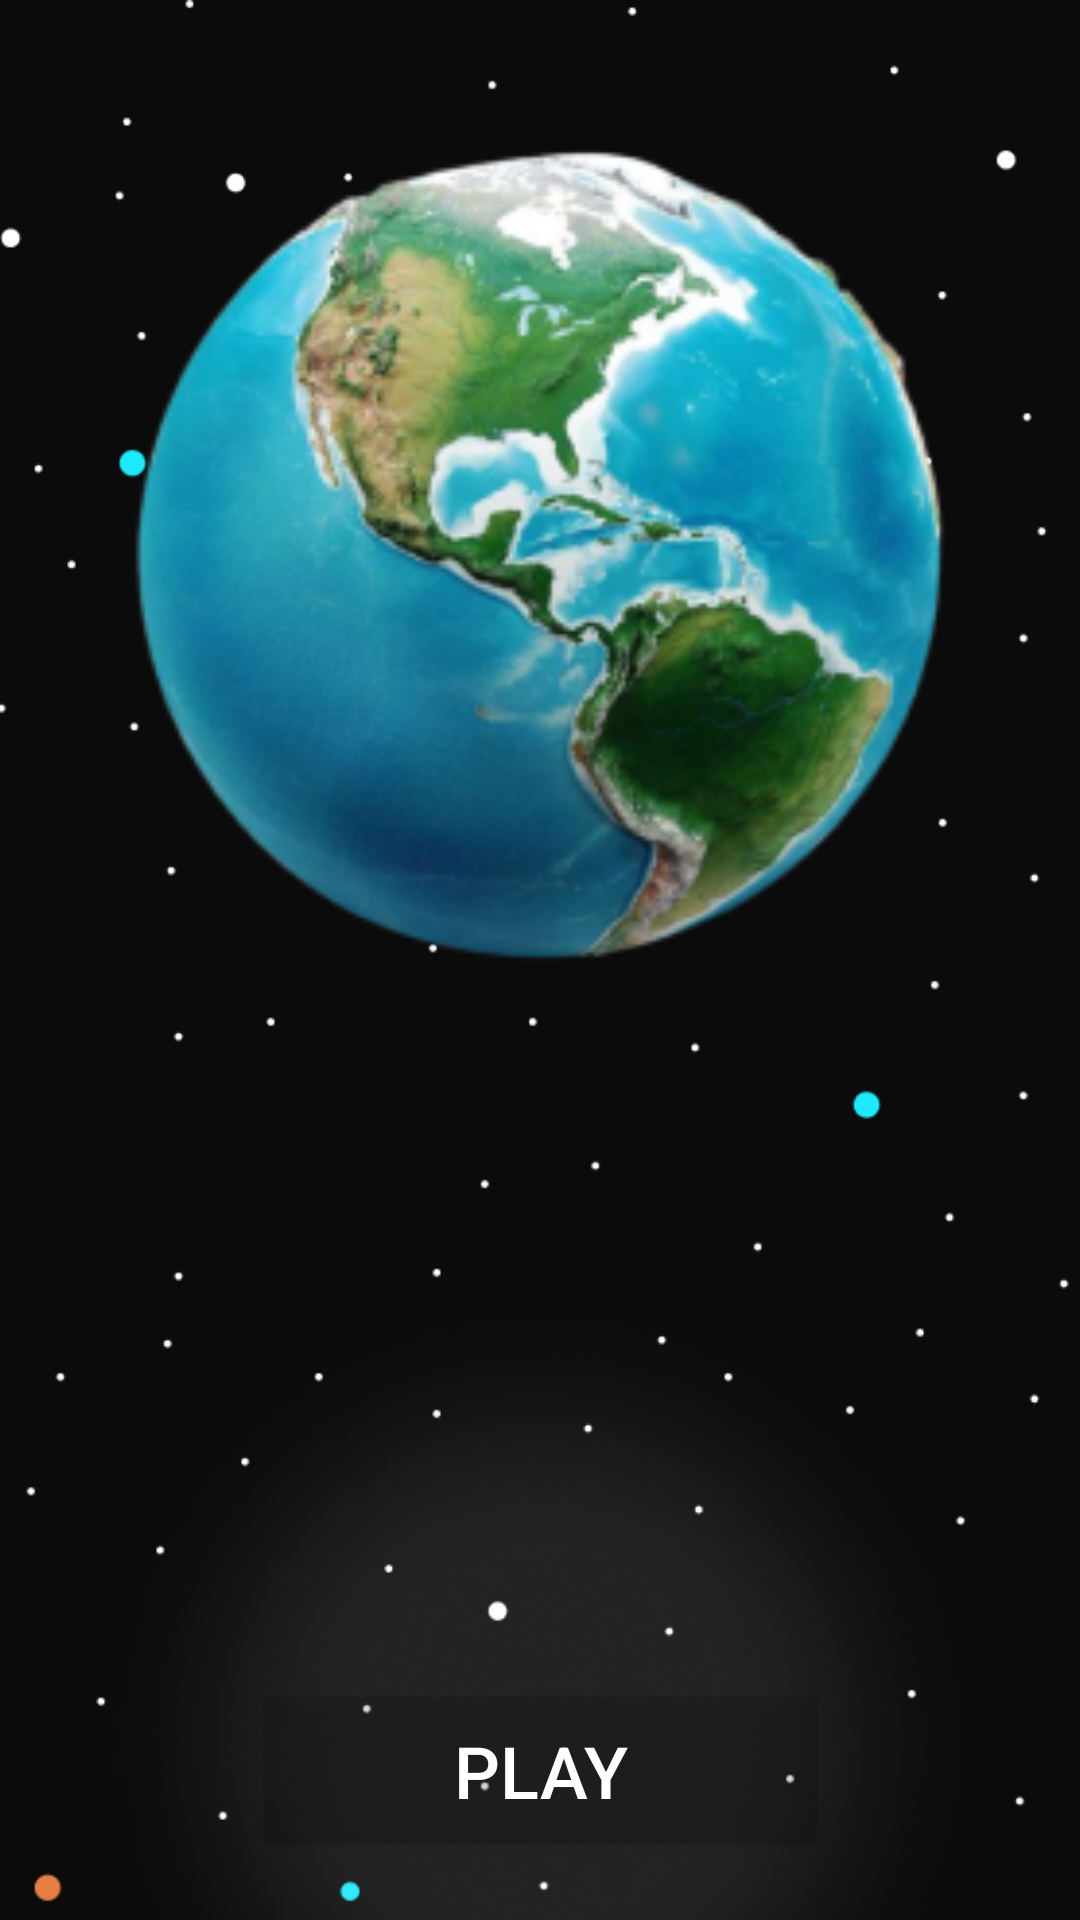

Here is an Android app screen rendered from its layout file. Give the layout XML and the strings, colors and styles it references.
<!-- AndroidManifest.xml: application theme Theme.AdaptationHeroes -->
<!-- res/layout/activity_story1.xml -->
<?xml version="1.0" encoding="utf-8"?>
<androidx.constraintlayout.widget.ConstraintLayout xmlns:android="http://schemas.android.com/apk/res/android"
    xmlns:app="http://schemas.android.com/apk/res-auto"
    xmlns:tools="http://schemas.android.com/tools"
    android:layout_width="match_parent"
    android:layout_height="match_parent"
    tools:context=".Story1"
    android:background="@drawable/backgroundone">

    <ImageView
        android:id="@+id/tierra"
        android:layout_width="314dp"
        android:layout_height="326dp"
        android:src="@drawable/planetatierra"
        app:layout_constraintBottom_toBottomOf="parent"
        app:layout_constraintEnd_toEndOf="parent"
        app:layout_constraintHorizontal_bias="0.497"
        app:layout_constraintStart_toStartOf="parent"
        app:layout_constraintTop_toTopOf="parent"
        app:layout_constraintVertical_bias="0.101" />
    <Button
        android:id="@+id/btn_Play"
        android:layout_width="185dp"
        android:layout_height="49dp"
        android:background="#22000000"
        android:text="@string/btn_play"
        android:onClick="btn_Play"
        android:textColor="@color/white"
        android:textSize="24sp"
        app:cornerRadius="20sp"
        app:layout_constraintBottom_toBottomOf="parent"
        app:layout_constraintEnd_toEndOf="parent"
        app:layout_constraintStart_toStartOf="parent"
        app:layout_constraintTop_toTopOf="parent"
        app:layout_constraintVertical_bias="0.957" />

    <ImageView
        android:id="@+id/reflejo2"
        android:layout_width="351dp"
        android:layout_height="219dp"
        android:src="@drawable/reflejocentro"
        app:layout_constraintBottom_toBottomOf="parent"
        app:layout_constraintEnd_toEndOf="parent"
        app:layout_constraintStart_toStartOf="parent"
        app:layout_constraintTop_toTopOf="parent"
        app:layout_constraintVertical_bias="1.0" />

</androidx.constraintlayout.widget.ConstraintLayout>
<!-- resources referenced by this layout -->
<resources>
  <color name="white">#FFFFFFFF</color>
  <!-- drawable backgroundone: png bitmap (drawable-v24, 12626 bytes) -->
  <!-- drawable planetatierra: png bitmap (drawable-v24, 81527 bytes) -->
  <!-- drawable reflejocentro: png bitmap (drawable-v24, 66060 bytes) -->
  <string name="btn_play">PLAY</string>
  <style name="Theme.AdaptationHeroes" parent="Theme.MaterialComponents.DayNight.NoActionBar">
          
          <item name="colorPrimary">@color/gray</item>
          <item name="colorPrimaryVariant">@color/gray</item>
          <item name="colorOnPrimary">@color/white</item>
          
          <item name="colorSecondary">@color/teal_200</item>
          <item name="colorSecondaryVariant">@color/teal_700</item>
          <item name="colorOnSecondary">@color/black</item>
          
          <item name="android:statusBarColor" tools:targetApi="l">?attr/colorPrimaryVariant</item>
          
      </style>
  <color name="gray">#c0c0c0</color>
  <color name="teal_200">#FF03DAC5</color>
  <color name="teal_700">#FF018786</color>
  <color name="black">#FF000000</color>
</resources>
